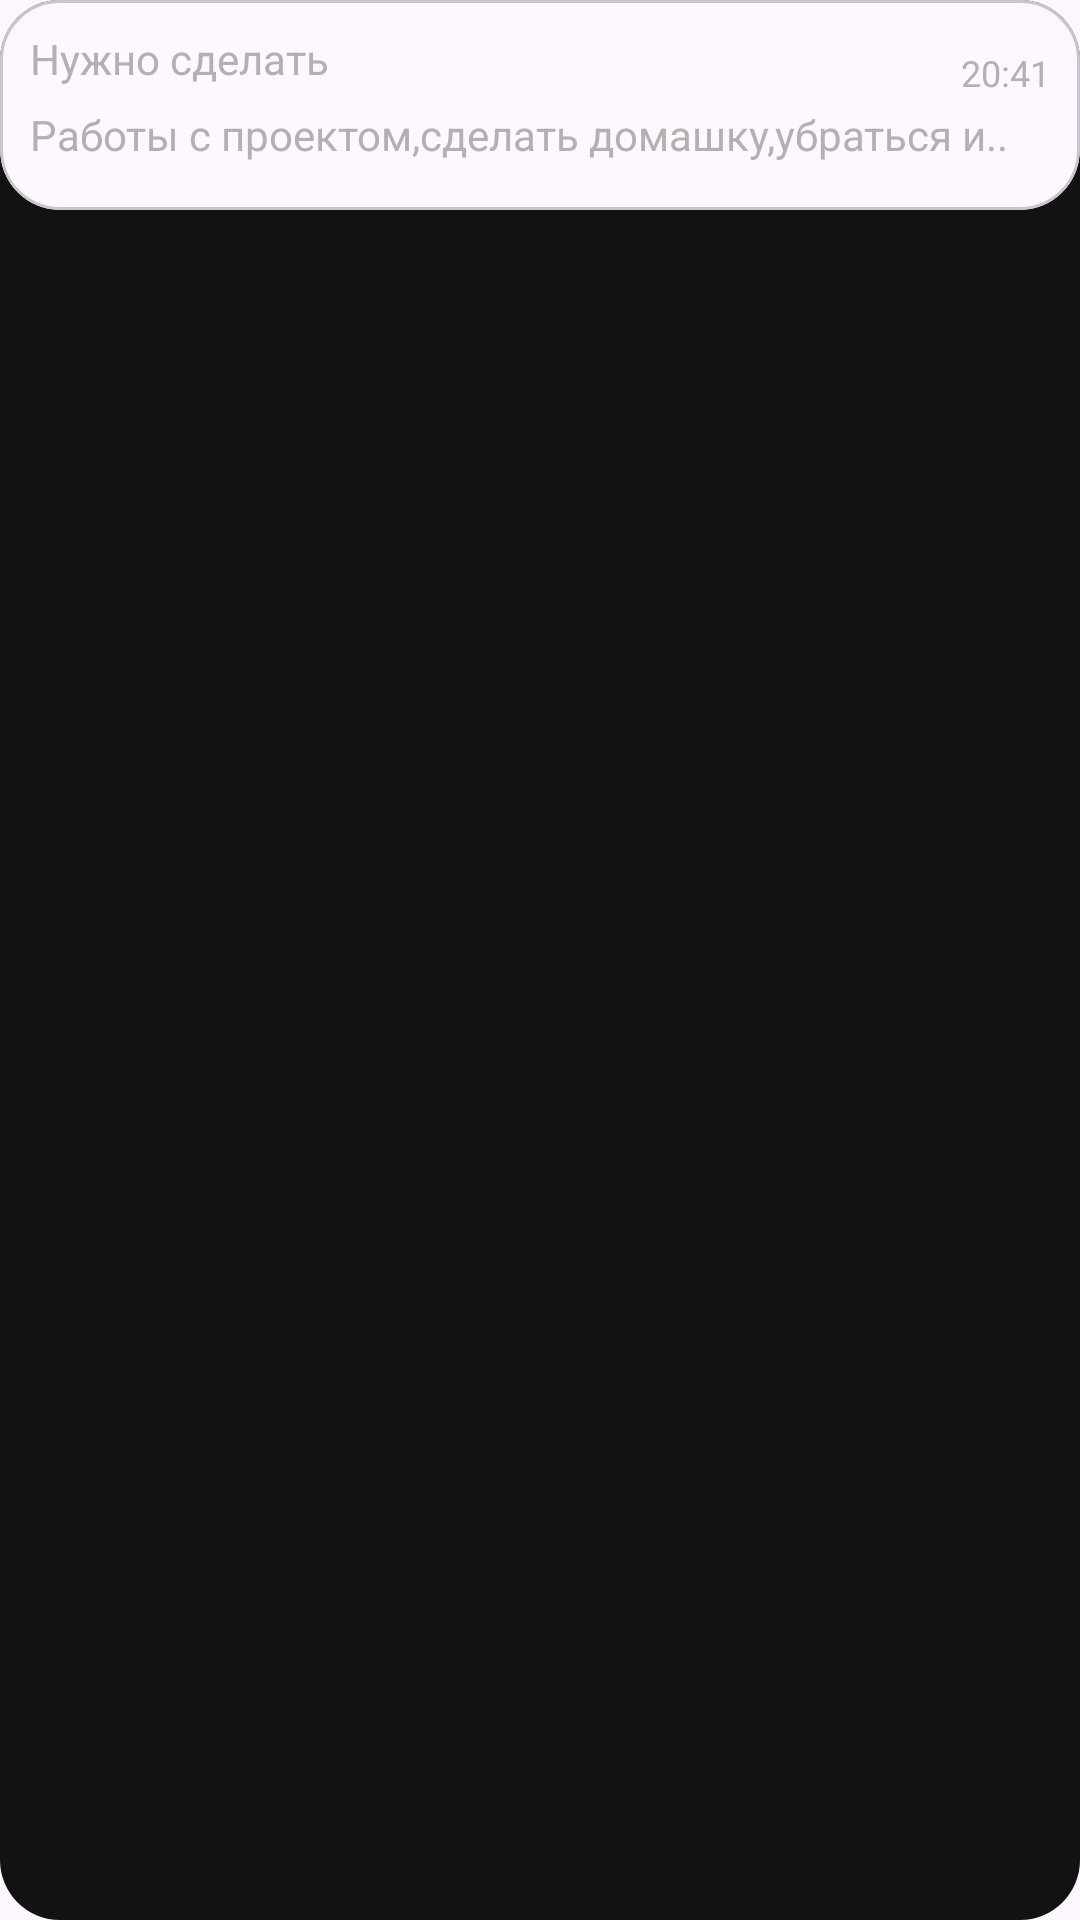

Here is an Android app screen rendered from its layout file. Give the layout XML and the strings, colors and styles it references.
<!-- AndroidManifest.xml: application theme Theme.NoteAppDoc -->
<!-- res/layout/note_item.xml -->
<?xml version="1.0" encoding="utf-8"?>
<FrameLayout xmlns:android="http://schemas.android.com/apk/res/android"
    android:layout_width="match_parent"
    android:layout_height="wrap_content"
    xmlns:app="http://schemas.android.com/apk/res-auto"
    android:layout_marginTop="20dp"
    android:orientation="vertical"
    android:background="@drawable/item">

    <com.google.android.material.card.MaterialCardView
        android:id="@+id/mc_pan"
        android:layout_width="match_parent"
        android:layout_height="70dp"
        app:cardCornerRadius="20dp">

        <TextView
            android:id="@+id/item_title"
            android:layout_width="wrap_content"
            android:layout_height="wrap_content"
            android:layout_margin="10dp"
            android:layout_marginStart="20dp"
            android:text="Нужно сделать"
            android:textColor="@color/dark_gray" />

        <TextView
            android:id="@+id/item_description"
            android:layout_width="wrap_content"
            android:layout_height="wrap_content"
            android:layout_gravity="center_vertical"
            android:layout_marginStart="10dp"
            android:layout_marginTop="10dp"
            android:text="Работы с проектом,сделать домашку,убраться и.."
            android:textColor="@color/dark_gray" />

        <TextView
            android:id="@+id/tv_data_time"
            android:layout_width="wrap_content"
            android:layout_height="wrap_content"
            android:layout_gravity="end"
            android:layout_marginTop="16dp"
            android:layout_marginEnd="10dp"
            android:text="20:41"
            android:textColor="@color/dark_gray"
            android:textSize="12sp" />

    </com.google.android.material.card.MaterialCardView>
</FrameLayout>
<!-- resources referenced by this layout -->
<resources>
  <color name="dark_gray">#B1B1B1</color>
  <!-- drawable item (drawable) -->
  <?xml version="1.0" encoding="utf-8"?>
  <shape xmlns:android="http://schemas.android.com/apk/res/android">
      <corners android:radius="20dp"/>
      <solid android:color="@color/black_gray"/>
  
  </shape>
  <style name="Theme.NoteAppDoc" parent="Base.Theme.NoteAppDoc" />
  <color name="black_gray">#131212</color>
  <style name="Base.Theme.NoteAppDoc" parent="Theme.Material3.DayNight.NoActionBar">
          
          
      </style>
</resources>
